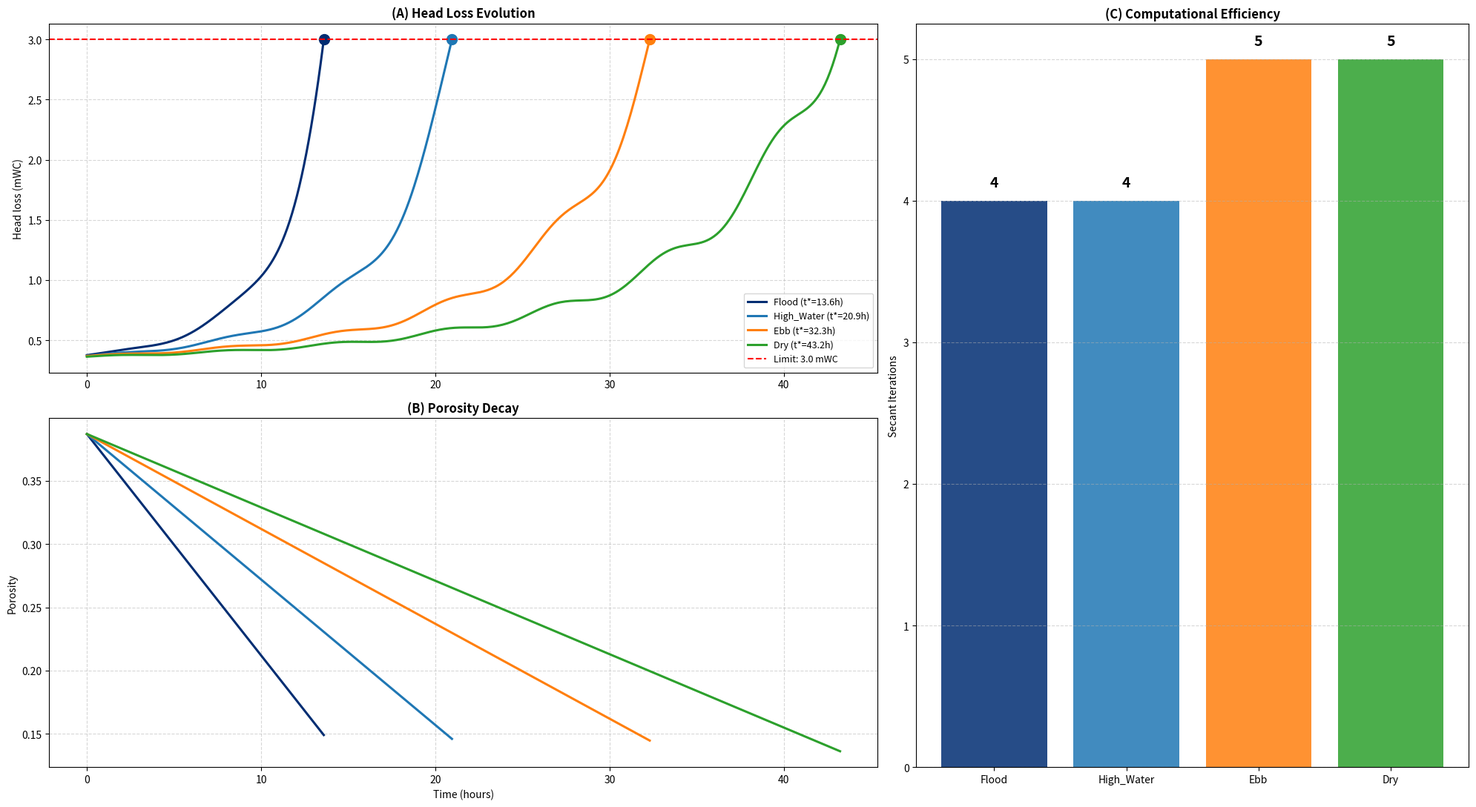

Source code (Python):
"""
PHASE 2: Rapid Sand Filter Saturation Simulator
COC351 - Computational Mathematics - UFRJ Poli 2026.1
Authors: Gustavo Maia de Araujo 
         Gilson Batista Machado Martins 

Applied numerical methods:
    1. Root Finding -- Secant Method
    2. Numerical Integration -- Composite Simpson's 1/3 Rule

Objective: find the collapse instant (t*) of a WTP rapid sand filter
and the treated water volume up to that instant, considering oscillating
pump flow and seasonal calibration of the pore blocking factor (beta).
"""

import numpy as np
import matplotlib.pyplot as plt
import matplotlib.gridspec as gridspec
from pathlib import Path

OUT = Path("outputs")
OUT.mkdir(parents=True, exist_ok=True)

# --- Physical parameters ---
EPS_0    = 0.387        # initial porosity
MU       = 1.002e-3     # dynamic viscosity [Pa*s]
L_BED    = 0.60         # bed thickness [m]
D_P      = 1.0e-3       # grain diameter [m]
RHO      = 998.0        # water density [kg/m3]
G        = 9.81         # gravitational acceleration [m/s2]
A_FILTER = 17.28        # filter area [m2]
DP0_MWC  = 0.30         # initial pressure offset [mWC - meters of water column]
DP_MAX   = 3.0          # clogging / backwashing trigger [mWC]

# Calibrated hydrological seasons (k, Q_base in L/s)
# k [1/h]: porosity reduction rate, calibrated offline via
#          k = beta * TSS * Q / (A * L * rho_sludge), TSS = 0.85 * NTU
# See Section 3.2 of the report for the full calibration justification.
SEASONS = {
    "Flood":      {"k": 0.0175, "Q_base": 21.5, "beta": 38},
    "High_Water": {"k": 0.0115, "Q_base": 20.0, "beta": 25},
    "Ebb":        {"k": 0.0075, "Q_base": 19.5, "beta": 16},
    "Dry":        {"k": 0.0058, "Q_base": 18.0, "beta": 13},
}


# ============================================================================
# PHYSICAL MODEL
# ============================================================================

def dyn_Q(t, Q_base):
    """
    Dynamic flow with sinusoidal oscillation, representing the real
    variation of the pump's variable frequency drive:
        Q(t) = Q_base + 1.5*sin(t)   [L/s]
    Returns in m3/s.
    """
    return (Q_base + 1.5 * np.sin(t)) * 1e-3  # L/s -> m3/s


def ergun(eps, v):
    """
    Ergun-Botari equation for head loss in a granular bed [Pa].

        dP = [150*mu*L*(1-eps)^2 / (dp^2*eps^3)] * v      <- viscous (Darcy)
           + [1.75*rho*L*(1-eps) / (dp*eps^3)] * v^2       <- inertial (Forchheimer)

    Parameters
    ----------
    eps : current bed porosity [dimensionless]
    v   : superficial velocity [m/s]
    """
    if eps <= 0.005:
        return np.inf
    t_vis = 150 * MU * L_BED * (1 - eps) ** 2 / (D_P ** 2 * eps ** 3)
    t_ine = 1.75 * RHO * L_BED * (1 - eps) / (D_P * eps ** 3) * v
    return (t_vis + t_ine) * v


def f_root(t, k, Q_base):
    """
    Target function for root finding:
        f(t) = DeltaP_total(t) - DeltaP_max

    f(t*) = 0  <=>  the filter reached the 3.0 mWC limit (collapse).
    """
    eps = max(EPS_0 - k * t, 0.005)
    v   = dyn_Q(t, Q_base) / A_FILTER
    dP  = ergun(eps, v) / (RHO * G) + DP0_MWC  # Pa -> mWC
    return dP - DP_MAX


# ============================================================================
# METHOD 1 -- ROOT FINDING: SECANT METHOD
# ============================================================================

def secant_method(f, t0=5.0, t1=6.0, tol=1e-8, max_iter=200):
    """
    Secant method with adaptive bracketing pre-conditioner.

    Central iteration:
        t_{n+1} = t_n - f(t_n) * (t_n - t_{n-1}) / (f(t_n) - f(t_{n-1}))

    Justification: the numerical derivative of f(t) would amplify the sinusoidal
    noise of Q(t), causing the Newton-Raphson method to diverge.
    The Secant uses only f evaluations, without depending on derivatives,
    ensuring stability under the oscillatory disturbance.

    Bracketing pre-conditioner:
        The fixed guesses t0=5h and t1=6h start before the root (f<0 in
        both). The pure secant would diverge in this case. The pre-conditioner
        advances the window with an adaptive step (x1.5) until finding
        f(t0)*f(t1) < 0 (sign change), followed by 3 bisection steps
        to refine the window before applying the Secant.

    Parameters
    ----------
    f        : target function f(t*) = 0
    t0, t1   : initial guesses [h] (as specified: 5.0 and 6.0)
    tol      : convergence tolerance |f(t)| < tol [mWC]
    max_iter : total iteration limit

    Returns
    -------
    dict with: t_star, iterations (Secant phase only), residual, converged
    """
    f0, f1 = f(t0), f(t1)
    iters = 2

    # Phase 1: adaptive bracketing
    step = (t1 - t0)
    while f0 * f1 > 0 and iters < max_iter:
        step *= 1.5
        t1, f1 = t0 + step, f(t0 + step)
        iters += 1

    if f0 * f1 > 0:
        return {"t_star": None, "iterations": iters,
                "residual": None, "converged": False,
                "message": "Bracketing failed."}

    # Phase 1b: bisection refinement (3 steps)
    for _ in range(3):
        t_m, f_m = (t0 + t1) / 2, f((t0 + t1) / 2)
        iters += 1
        if f0 * f_m < 0:
            t1, f1 = t_m, f_m
        else:
            t0, f0 = t_m, f_m

    # Phase 2: Secant method itself
    iter_sec = 0
    for _ in range(max_iter - iters):
        den = f1 - f0
        if abs(den) < 1e-20:
            break
        t2 = t1 - f1 * (t1 - t0) / den
        f2 = f(max(t2, 0.01))
        iters += 1
        iter_sec += 1
        if abs(f2) < tol:
            return {"t_star": t2, "iterations": iter_sec,
                    "residual": abs(f2), "converged": True}
        t0, f0 = t1, f1
        t1, f1 = t2, f2

    return {"t_star": t1, "iterations": iter_sec,
            "residual": abs(f1), "converged": False}


# ============================================================================
# METHOD 2 -- NUMERICAL INTEGRATION: COMPOSITE SIMPSON'S 1/3 RULE
# ============================================================================

def simpson_volume(t_star, Q_base, n=None):
    """
    Calculates the treated water volume using the Composite Simpson's 1/3 Rule:

        V = integral from 0 to t* of Q(t) dt
         ~= (h/3) * [Q0 + 4*Q1 + 2*Q2 + 4*Q3 + ... + Qn]

    with uniform step h = t*/n (even n). Truncation error: O(h^4).

    Parameters
    ----------
    t_star  : collapse instant [h]
    Q_base  : base flow [L/s]
    n       : number of subintervals (even); default: ceil(t*/0.25)

    Returns
    -------
    Treated volume [m3]
    """
    if n is None:
        n = int(np.ceil(t_star / 0.25))
    if n % 2 != 0:
        n += 1
    n = max(n, 4)

    t_vec = np.linspace(0.0, t_star, n + 1)
    h     = t_vec[1] - t_vec[0]
    Q_vec = np.array([dyn_Q(t, Q_base) * 3600 for t in t_vec])  # m3/h

    # Simpson's coefficients: 1, 4, 2, 4, 2, ..., 4, 1
    coef = np.ones(n + 1)
    coef[1:-1:2] = 4.0
    coef[2:-2:2] = 2.0

    return (h / 3.0) * np.dot(coef, Q_vec)


# ============================================================================
# VISUALIZATION
# ============================================================================

def generate_results_figure(results, output_path):
    """
    Generates a figure with 3 panels:
      (A) Evolution of DeltaP(t) per season
      (B) Porosity decay eps(t)
      (C) Computational efficiency -- Secant iterations
    """
    fig = plt.figure(figsize=(20, 11))
    gs = gridspec.GridSpec(2, 2, width_ratios=[1.5, 1])
    ax_dp  = fig.add_subplot(gs[0, 0])
    ax_eps = fig.add_subplot(gs[1, 0], sharex=ax_dp)
    ax_bar = fig.add_subplot(gs[:, 1])

    colors = {"Flood": "#002d72", "High_Water": "#1f77b4",
              "Ebb": "#ff7f0e", "Dry": "#2ca02c"}

    for name, res in results.items():
        color = colors[name]
        t_vec = np.linspace(0, res["t_star"], 300)
        dP_vec  = [f_root(t, res["k"], res["Q_base"]) + DP_MAX for t in t_vec]
        eps_vec = [max(EPS_0 - res["k"] * t, 0.005) for t in t_vec]

        ax_dp.plot(t_vec, dP_vec, color=color, lw=2.2,
                   label=f"{name} (t*={res['t_star']:.1f}h)")
        ax_dp.plot(res["t_star"], DP_MAX, "o", color=color, ms=10)

        ax_eps.plot(t_vec, eps_vec, color=color, lw=2.2)

    ax_dp.axhline(DP_MAX, color="red", ls="--", label="Limit: 3.0 mWC")
    ax_dp.set_ylabel("Head loss (mWC)")
    ax_dp.set_title("(A) Head Loss Evolution", fontweight="bold")
    ax_dp.legend(fontsize=9)
    ax_dp.grid(True, ls="--", alpha=0.5)

    ax_eps.set_xlabel("Time (hours)")
    ax_eps.set_ylabel("Porosity")
    ax_eps.set_title("(B) Porosity Decay", fontweight="bold")
    ax_eps.grid(True, ls="--", alpha=0.5)

    names  = list(results.keys())
    iters  = [results[n]["iterations"] for n in names]
    colors_b = [colors[n] for n in names]
    bars = ax_bar.bar(names, iters, color=colors_b, alpha=0.85)
    for bar, it in zip(bars, iters):
        ax_bar.text(bar.get_x() + bar.get_width() / 2, it + 0.1,
                    str(it), ha="center", fontweight="bold", fontsize=14)
    ax_bar.set_ylabel("Secant Iterations")
    ax_bar.set_title("(C) Computational Efficiency", fontweight="bold")
    ax_bar.grid(True, ls="--", alpha=0.5, axis="y")

    plt.tight_layout()
    fig.savefig(output_path, dpi=150, bbox_inches="tight")
    plt.close()


# ============================================================================
# MAIN SIMULATION
# ============================================================================

if __name__ == "__main__":
    print("=" * 60)
    print("PHASE 2 -- Filter Saturation Simulator")
    print("=" * 60)

    results = {}

    for name, p in SEASONS.items():
        k, Qb = p["k"], p["Q_base"]
        res = secant_method(lambda t: f_root(t, k, Qb))
        vol = simpson_volume(res["t_star"], Qb) if res["converged"] else 0

        results[name] = {
            "t_star": res["t_star"], "k": k, "Q_base": Qb,
            "iterations": res["iterations"], "residual": res["residual"],
            "volume": vol,
        }

        print(f"\n[{name}]")
        print(f"  t* = {res['t_star']:.2f} h")
        print(f"  Volume  = {vol:.0f} m3 ({vol*1000:.0f} L)")
        print(f"  Secant  = {res['iterations']} iterations | "
              f"residual = {res['residual']:.2e} mWC")

    generate_results_figure(results, OUT / "fig_saturation_simulator.png")

    total_liters = sum(r["volume"] for r in results.values()) * 1000
    print(f"\nTotal (sum of the 4 runs): {total_liters:.0f} L")
    print(f"\nFigure saved at: {(OUT / 'fig_saturation_simulator.png').resolve()}")         
